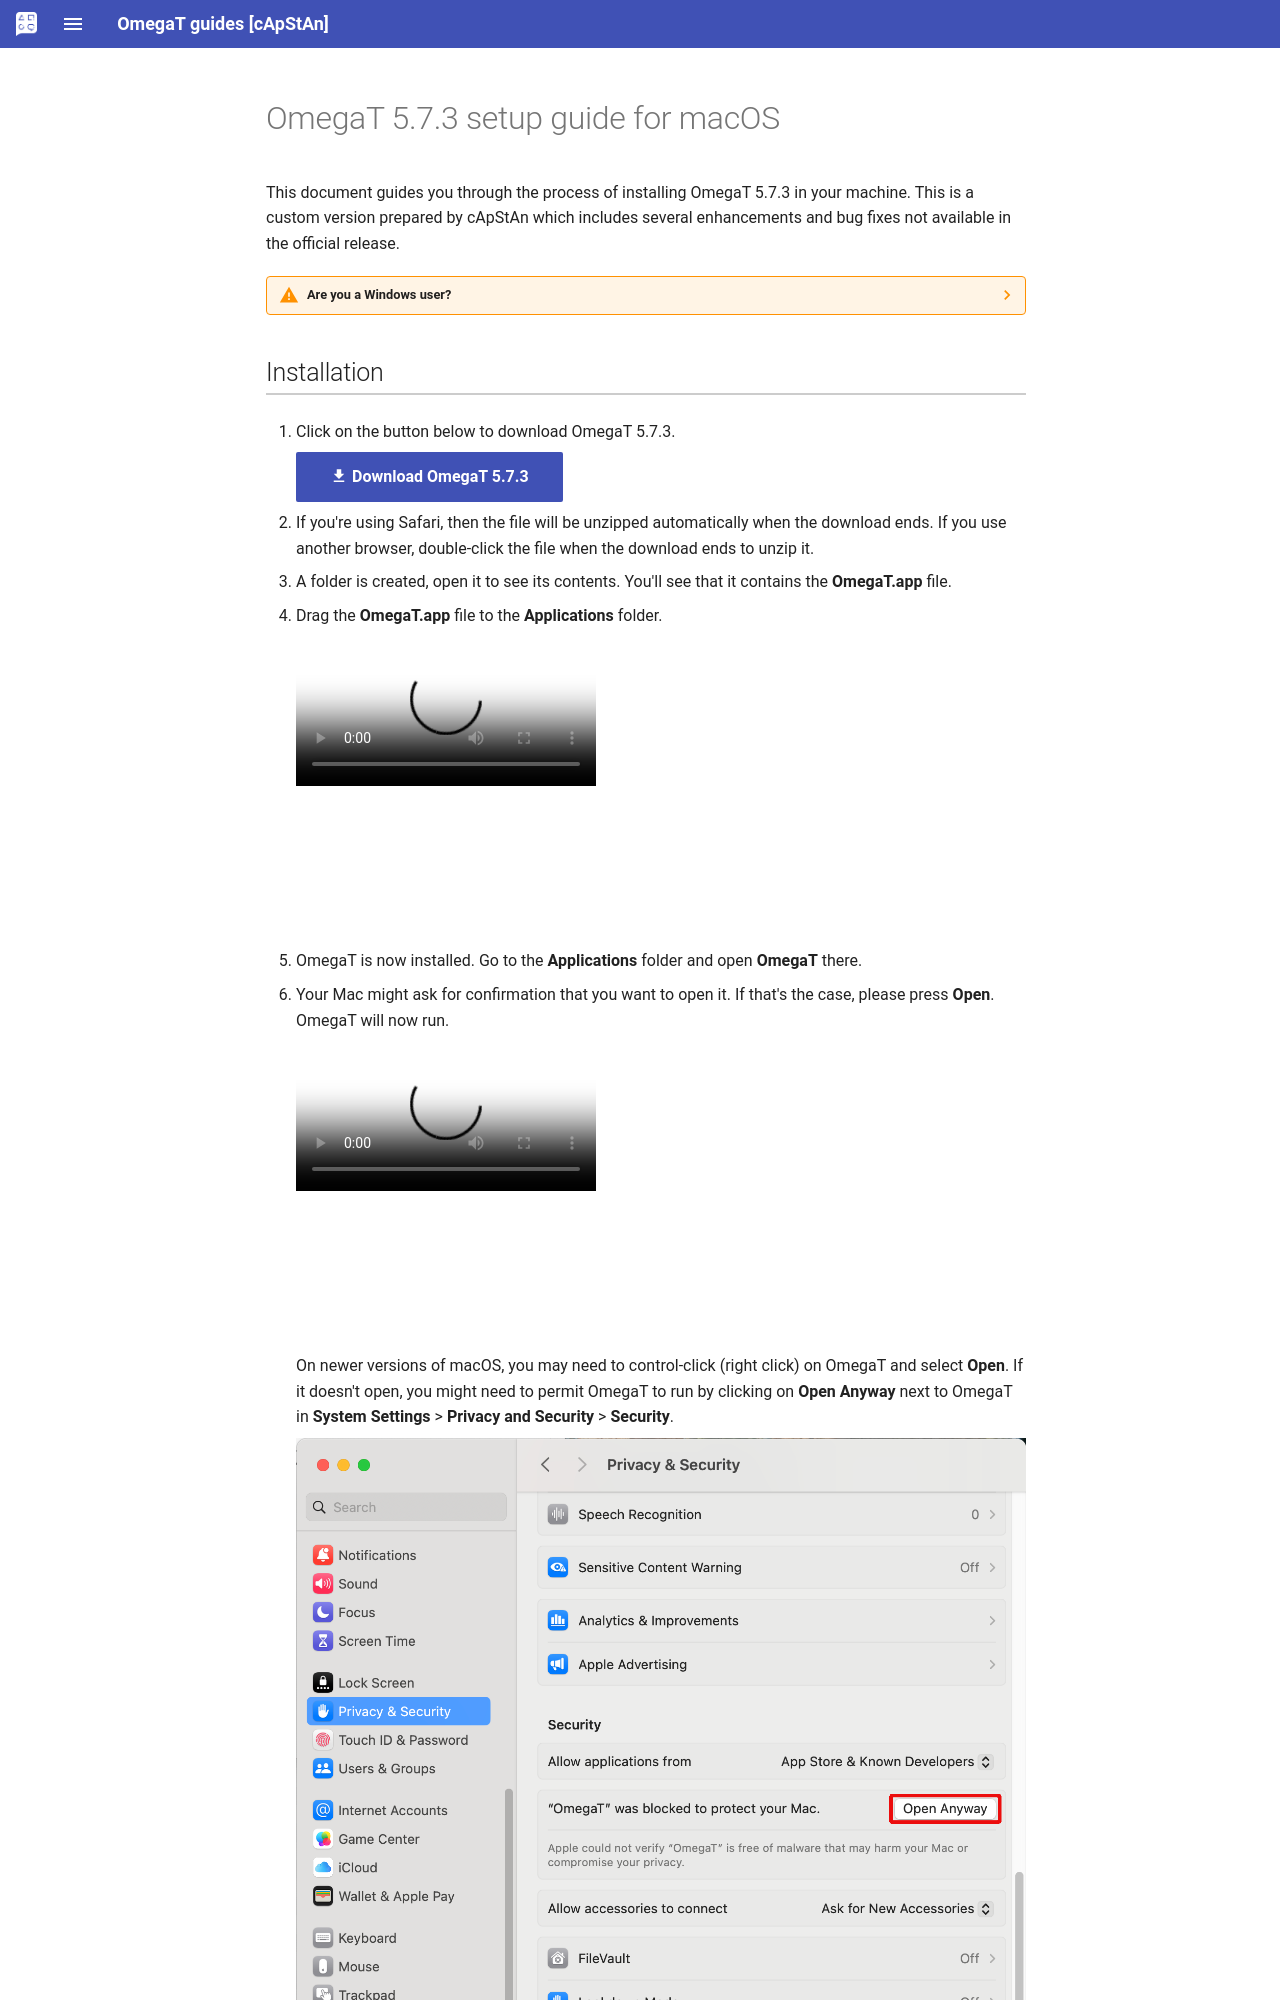

repository: capstanlqc/omegat-guides · page: _includes/en/omt-inst-verif-macos/index.html · generator: mkdocs

# OmegaT 5.7.3 setup guide for macOS

This document guides you through the process of installing OmegaT 5.7.3 in your machine. This is a custom version prepared by cApStAn which includes several enhancements and bug fixes not available in the official release.

<!-- prettier-ignore -->
??? warning "Are you a Windows user?"
    Do not use this guide if you are a Windows user. In that case, please refer to the [guide](install-and-setup.md) to install on Windows.
